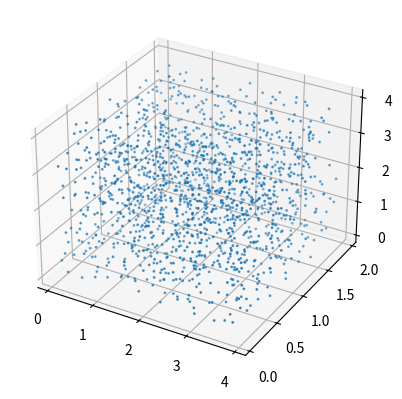

Source code (Python):
#!/usr/bin/env python3
# -*- coding: utf-8 -*-
#
# Import the modules
#
import numpy as np
import matplotlib.pyplot as plt
from mpl_toolkits.mplot3d import Axes3D
#
# These inputs are just examples. 
# Tune them according to your case
#
lx      = 4.0  # domain dimension along x
ly      = 2.0  # domain dimension along y
lz      = 4.0  # domain dimension along z
nx      = 1024 # points along x
ny      = 512  # points along y 
nz      = 1024 # points along x
ppd     = 32   # grid points per diameter (of the dispersed phase)
alpha   = 0.05 # gas/liquid volume fraction
doWrite = 1    # write or not the results in bub.in
#
# Preliminary calculations
#
dx = lx/nx
dy = ly/ny
dz = lz/nz
d  = ppd*dx
V  = lx*ly*lz
Vb = 4/3.*np.pi*(d/2)**3
nb = int(np.floor(alpha*V/Vb))
#
# Generation of the random dispersed 
# phase distribution
# 
xb = np.zeros(nb)
zb = np.zeros(nb)
yb = np.zeros(nb)
domchk = np.zeros(6)
for i in range(nb):
    #print(i)
    pen_chk = True
    while pen_chk:
        #
        xb[i] = np.random.rand()*lx
        yb[i] = np.random.rand()*ly
        zb[i] = np.random.rand()*lz
        chk = np.zeros(i)
        # 
        domchk[0] = xb[i]-d/2 < 0
        domchk[1] = yb[i]-d/2 < 0
        domchk[2] = zb[i]-d/2 < 0
        domchk[3] = xb[i]+d/2 > lx
        domchk[4] = yb[i]+d/2 > ly
        domchk[5] = zb[i]+d/2 > lz
        # 
        if np.sum(domchk)==0:
            for j in range(i):
                chk[j] =  ((xb[j]-xb[i])**2 +
                           (yb[j]-yb[i])**2 +
                           (zb[j]-zb[i])**2)**0.5 < d*1.2
        #       
            if np.sum(chk)>=1:
               pen_chk = True
            else:
               pen_chk = False
#
fig = plt.figure()
ax  = fig.add_subplot(111, projection='3d')
ax.scatter(xb,yb,zb,s=Vb*1e3)
#
# print the bub.in files
#
if doWrite:
    f = open("num_dp.out","w")
    for i in range(nb):
        f.write("%.4f %.4f %.4f %.4f \n" %(xb[i],yb[i],zb[i],d/2))
    f.close()
    
    
